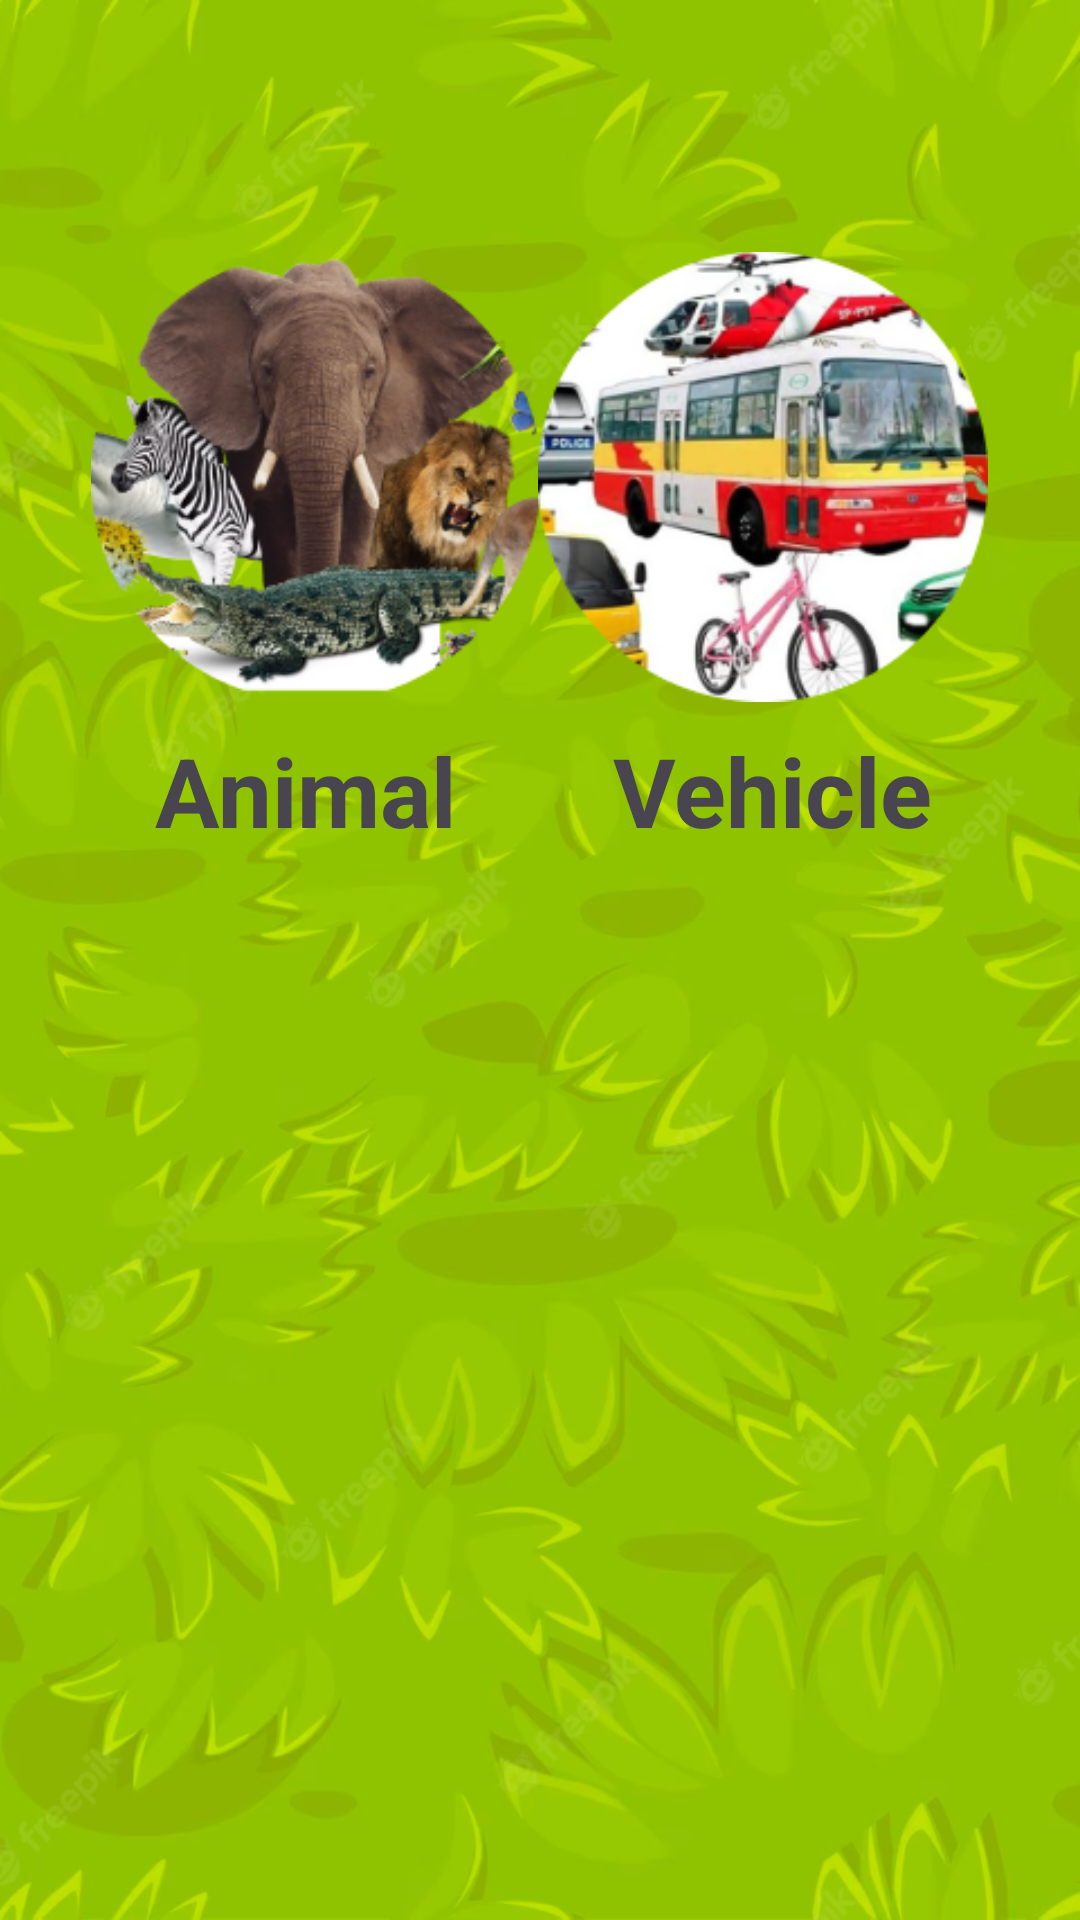

Produce the Android XML layout that renders to this screen, including the resource entries it uses.
<!-- AndroidManifest.xml: application theme Theme.FruitApp -->
<!-- res/layout/fragment_learn.xml -->
<?xml version="1.0" encoding="utf-8"?>
<androidx.constraintlayout.widget.ConstraintLayout xmlns:android="http://schemas.android.com/apk/res/android"
    xmlns:app="http://schemas.android.com/apk/res-auto"
    xmlns:tools="http://schemas.android.com/tools"
    android:layout_width="match_parent"
    android:layout_height="match_parent"
    android:padding="20dp"
    android:background="@drawable/backgroud">

    <ImageView
        android:id="@+id/animal"
        android:layout_width="150dp"
        android:layout_height="150dp"
        android:layout_marginTop="64dp"
        android:src="@drawable/animal"
        app:layout_constraintEnd_toEndOf="parent"
        app:layout_constraintHorizontal_bias="0.061"
        app:layout_constraintStart_toStartOf="parent"
        app:layout_constraintTop_toTopOf="parent" />

    <TextView
        android:layout_width="wrap_content"
        android:layout_height="wrap_content"
        android:layout_marginTop="8dp"
        android:text="Animal"
        android:textSize="32sp"
        android:textStyle="bold"
        app:layout_constraintEnd_toEndOf="parent"
        app:layout_constraintHorizontal_bias="0.145"
        app:layout_constraintStart_toStartOf="parent"
        app:layout_constraintTop_toBottomOf="@+id/animal" />

    <ImageView
        android:id="@+id/vehicle"
        android:layout_width="150dp"
        android:layout_height="150dp"
        android:layout_marginTop="64dp"
        android:src="@drawable/vehicle"
        app:layout_constraintEnd_toEndOf="parent"
        app:layout_constraintHorizontal_bias="0.938"
        app:layout_constraintStart_toStartOf="parent"
        app:layout_constraintTop_toTopOf="parent" />

    <TextView
        android:layout_width="wrap_content"
        android:layout_height="wrap_content"
        android:layout_marginTop="8dp"
        android:text="Vehicle"
        android:textSize="32sp"
        android:textStyle="bold"
        app:layout_constraintEnd_toEndOf="parent"
        app:layout_constraintHorizontal_bias="0.862"
        app:layout_constraintStart_toStartOf="parent"
        app:layout_constraintTop_toBottomOf="@+id/vehicle" />

</androidx.constraintlayout.widget.ConstraintLayout>
<!-- resources referenced by this layout -->
<resources>
  <!-- drawable animal: png bitmap (drawable, 86749 bytes) -->
  <!-- drawable backgroud: png bitmap (drawable, 585983 bytes) -->
  <!-- drawable vehicle: png bitmap (drawable, 83564 bytes) -->
  <style name="Theme.FruitApp" parent="Theme.MaterialComponents.DayNight.NoActionBar">
          
          <item name="colorPrimary">@color/purple_500</item>
          <item name="colorPrimaryVariant">@color/purple_700</item>
          <item name="colorOnPrimary">@color/white</item>
          
          <item name="colorSecondary">@color/teal_200</item>
          <item name="colorSecondaryVariant">@color/teal_700</item>
          <item name="colorOnSecondary">@color/black</item>
          
          <item name="android:statusBarColor" tools:targetApi="l">?attr/colorPrimaryVariant</item>
          
      </style>
  <color name="purple_500">#FF6200EE</color>
  <color name="purple_700">#FF3700B3</color>
  <color name="white">#FFFFFFFF</color>
  <color name="teal_200">#FF03DAC5</color>
  <color name="teal_700">#FF018786</color>
  <color name="black">#FF000000</color>
</resources>
